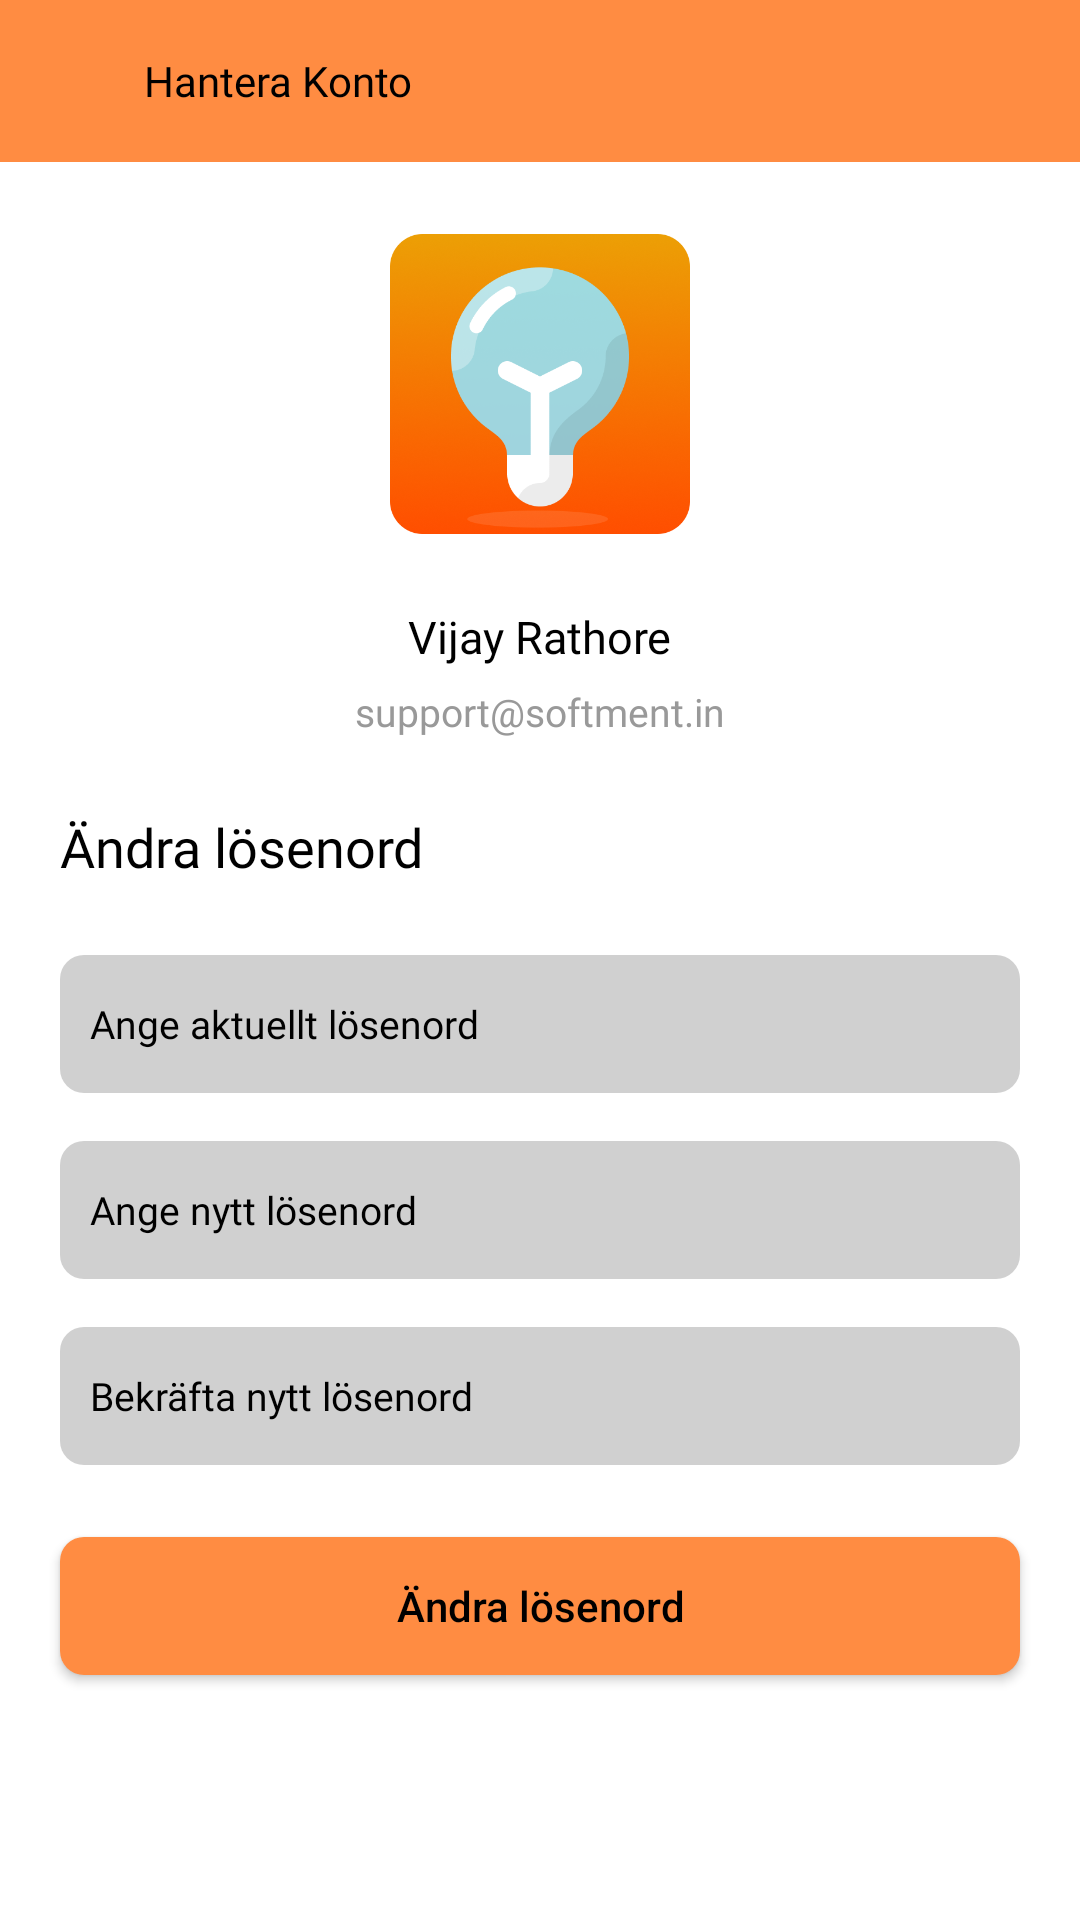

Reconstruct the res/layout file that produces this screen, plus the resources it refers to.
<!-- AndroidManifest.xml: application theme Theme.DayPlanzz -->
<!-- res/layout/activity_manage_account.xml -->
<?xml version="1.0" encoding="utf-8"?>
<RelativeLayout xmlns:android="http://schemas.android.com/apk/res/android"
    xmlns:app="http://schemas.android.com/apk/res-auto"
    xmlns:tools="http://schemas.android.com/tools"
    android:layout_width="match_parent"
    android:layout_height="match_parent"
    tools:context=".ManageAccountActivity">
    <RelativeLayout
        android:id="@+id/toolbar"
        android:layout_width="match_parent"
        android:layout_height="54dp"
        android:background="@color/main_color">

        <ImageView
            android:id="@+id/back"
            android:layout_width="24dp"
            android:layout_height="24dp"
            android:layout_centerVertical="true"
            android:layout_marginStart="16dp"
            android:src="@drawable/ic_baseline_keyboard_backspace_24" />

        <TextView
            android:id="@+id/eventNameTop"
            android:layout_width="wrap_content"
            android:layout_height="wrap_content"
            android:layout_centerVertical="true"
            android:layout_marginStart="8dp"
            android:layout_toEndOf="@id/back"
            android:fontFamily="@font/montsemibold"
            android:text="Hantera Konto"
            android:textColor="@color/black" />
    </RelativeLayout>

    <LinearLayout

        android:visibility="visible"
        android:id="@+id/userAccountLL"
        android:layout_width="match_parent"
        android:layout_height="match_parent"
        android:layout_below="@+id/toolbar"
        android:layout_marginTop="0dp"

        android:orientation="vertical">

    <ImageView
        android:layout_width="100dp"
        android:layout_height="100dp"
        android:layout_gravity="center_horizontal"
        android:layout_marginTop="24dp"
        android:src="@drawable/applogo" />

    <TextView
        android:id="@+id/name"
        android:layout_width="wrap_content"
        android:layout_height="wrap_content"
        android:layout_gravity="center"
        android:layout_marginTop="24dp"
        android:fontFamily="@font/montsemibold"
        android:text="Vijay Rathore"
        android:textColor="@color/black"
        android:textSize="15sp" />

    <TextView
        android:id="@+id/emailID"
        android:layout_width="wrap_content"
        android:layout_height="wrap_content"
        android:layout_gravity="center"
        android:layout_marginTop="6dp"
        android:fontFamily="@font/montmedium"
        android:text="support@softment.in"
        android:textColor="#999"
        android:textSize="13sp" />
        <TextView
            android:layout_width="wrap_content"
            android:layout_height="wrap_content"
            android:layout_marginStart="20dp"
            android:layout_marginTop="24dp"
            android:fontFamily="@font/montbold"
            android:text="Ändra lösenord"
            android:textColor="@color/black"
            android:textSize="18sp" />
        <EditText
            android:id="@+id/currentPassword"
            android:layout_width="match_parent"
            android:layout_height="46dp"
            android:layout_marginTop="24dp"
            android:layout_marginStart="20dp"
            android:layout_marginEnd="20dp"
            android:background="@drawable/edit_back"
            android:hint="Ange aktuellt lösenord"
            android:fontFamily="@font/montmedium"
            android:textSize="13sp"
            android:paddingStart="10dp"
            android:paddingEnd="10dp"
            android:inputType="textPassword"
            android:textColorHint="@color/black"
            />
        <EditText
            android:id="@+id/newPassword"
            android:layout_width="match_parent"
            android:layout_height="46dp"
            android:layout_marginTop="16dp"
            android:layout_marginStart="20dp"
            android:layout_marginEnd="20dp"
            android:background="@drawable/edit_back"
            android:hint="Ange nytt lösenord"
            android:fontFamily="@font/montmedium"
            android:textSize="13sp"
            android:paddingStart="10dp"
            android:paddingEnd="10dp"
            android:inputType="textPassword"
            android:textColorHint="@color/black"
            />
        <EditText
            android:id="@+id/newAgainPassword"
            android:layout_width="match_parent"
            android:layout_height="46dp"
            android:layout_marginTop="16dp"
            android:layout_marginStart="20dp"
            android:layout_marginEnd="20dp"
            android:background="@drawable/edit_back"
            android:hint="Bekräfta nytt lösenord"
            android:fontFamily="@font/montmedium"
            android:textSize="13sp"
            android:paddingStart="10dp"
            android:paddingEnd="10dp"
            android:inputType="textPassword"
            android:textColorHint="@color/black"
            />
        <androidx.appcompat.widget.AppCompatButton
            android:id="@+id/changePassword"
            android:layout_width="match_parent"
            android:layout_height="46dp"
            android:layout_gravity="center"
            android:layout_marginStart="20dp"
            android:layout_marginEnd="20dp"
            android:layout_marginTop="24dp"
            android:text="Ändra lösenord"
            android:textAllCaps="false"
            android:textSize="14sp"
            android:textColor="@color/black"
            android:background="@drawable/btn_normal_back"
            />

    </LinearLayout>
</RelativeLayout>
<!-- resources referenced by this layout -->
<resources>
  <color name="black">#FF000000</color>
  <color name="main_color">#ff8c42</color>
  <!-- drawable applogo: png bitmap (drawable, 145812 bytes) -->
  <!-- drawable btn_normal_back (drawable) -->
  <?xml version="1.0" encoding="utf-8"?>
  <shape android:shape="rectangle"
      xmlns:android="http://schemas.android.com/apk/res/android">
  
      <solid android:color="@color/main_color" />
  
      <corners android:radius="8dp" />
  
  
  </shape>
  <!-- drawable edit_back (drawable) -->
  <?xml version="1.0" encoding="utf-8"?>
  <shape android:shape="rectangle"
      xmlns:android="http://schemas.android.com/apk/res/android">
  
  
          <solid android:color="#45515151" />
  
      <corners android:radius="8dp" />
  
  
  </shape>
  <style name="Theme.DayPlanzz" parent="Theme.MaterialComponents.DayNight.NoActionBar">
          
          <item name="colorPrimary">@color/purple_500</item>
          <item name="colorPrimaryVariant">@color/main_color</item>
          <item name="colorOnPrimary">@color/white</item>
          
          <item name="colorSecondary">@color/teal_200</item>
          <item name="colorSecondaryVariant">@color/teal_700</item>
          <item name="colorOnSecondary">@color/black</item>
          
          <item name="android:statusBarColor">?attr/colorPrimaryVariant</item>
  
  
          <item name="android:buttonBarPositiveButtonStyle">@style/Widget.MaterialComponents.Button</item>
          <item name="android:buttonBarNegativeButtonStyle">@style/Widget.MaterialComponents.Button.TextButton</item>
          <item name="android:buttonBarNeutralButtonStyle">@style/Widget.MaterialComponents.Button</item>
  
      </style>
  <color name="purple_500">#ff8c42</color>
  <color name="white">#FFFFFFFF</color>
  <color name="teal_200">#FF03DAC5</color>
  <color name="teal_700">#FF018786</color>
</resources>
